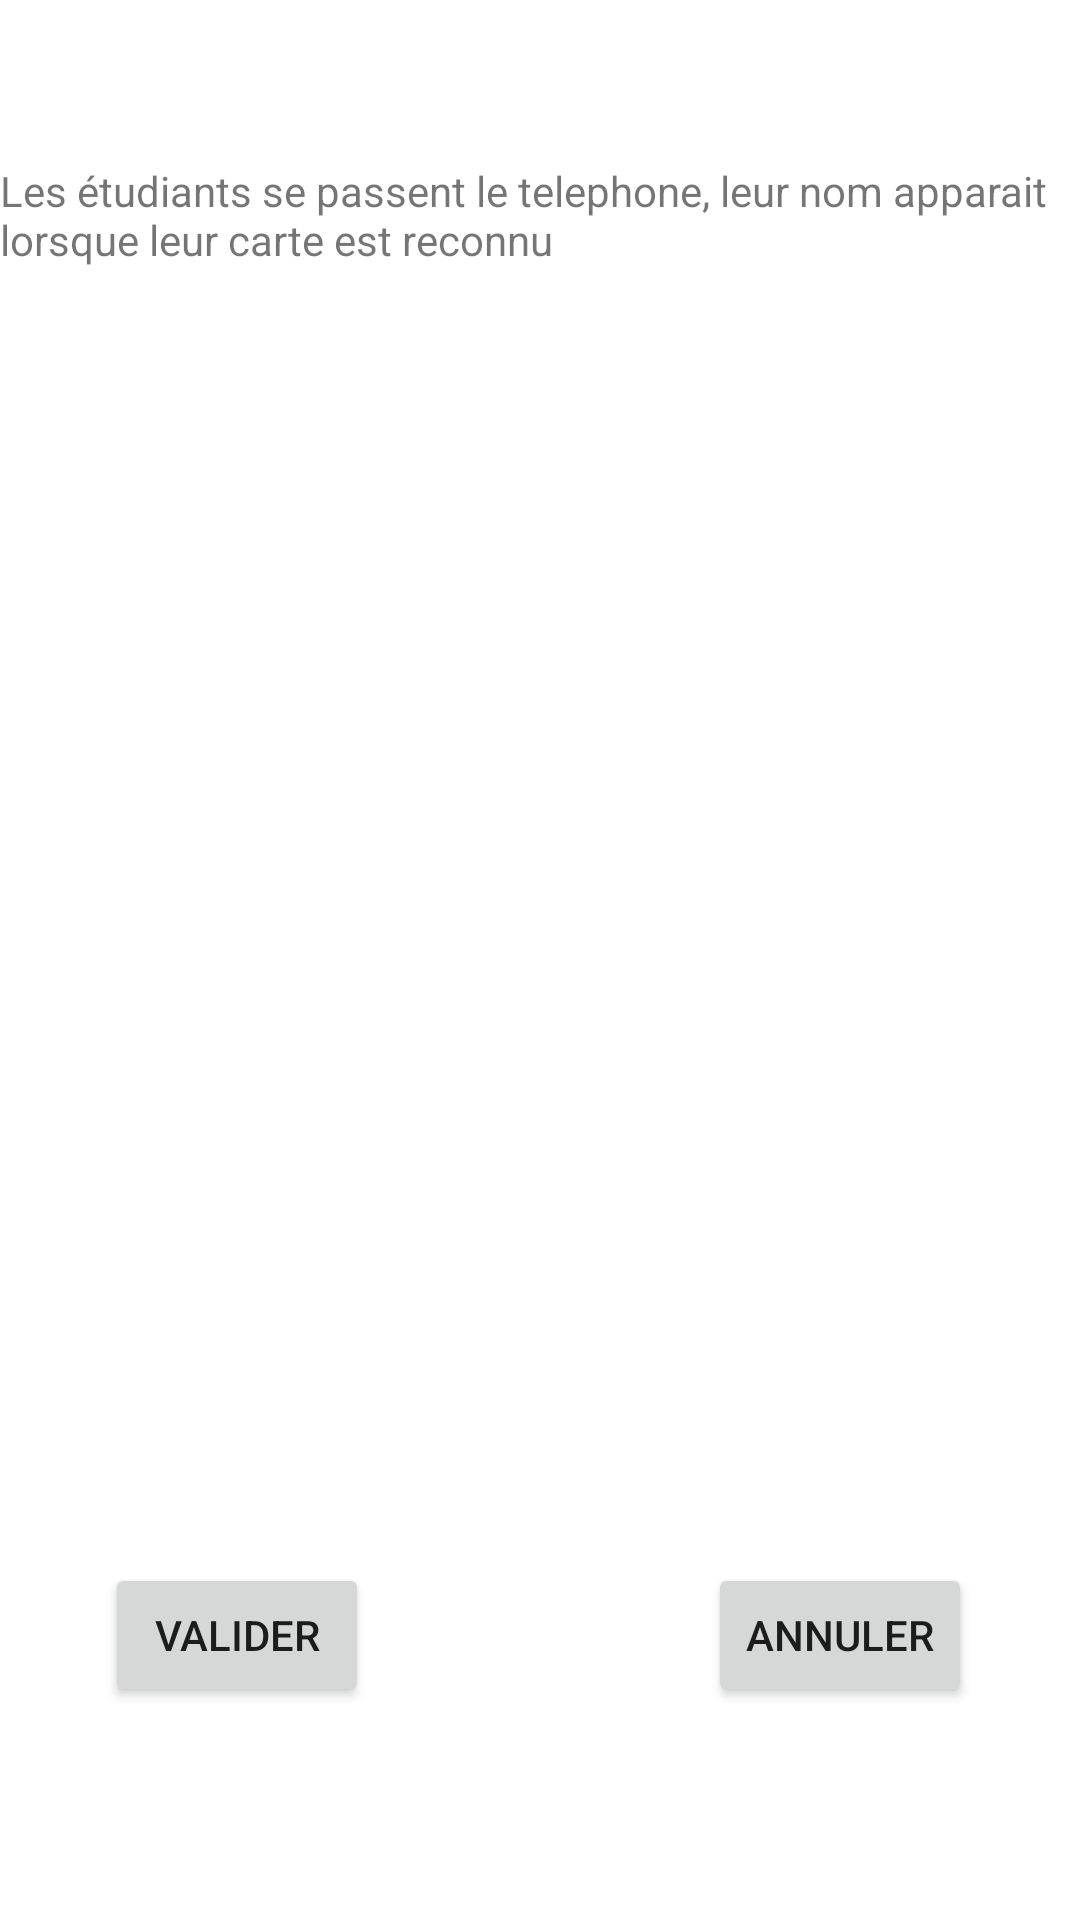

Write the Android layout XML for this screen, with the resource values it uses.
<!-- AndroidManifest.xml: fallback theme Theme.MaterialComponents.DayNight.NoActionBar -->
<!-- res/layout/activity_appel.xml -->
<?xml version="1.0" encoding="utf-8"?>
<android.support.constraint.ConstraintLayout xmlns:android="http://schemas.android.com/apk/res/android"
    xmlns:app="http://schemas.android.com/apk/res-auto"
    xmlns:tools="http://schemas.android.com/tools"
    android:layout_width="match_parent"
    android:layout_height="match_parent"
    tools:context=".AppelActivity">

    <TextView
        android:id="@+id/textView"
        android:layout_width="wrap_content"
        android:layout_height="wrap_content"
        android:layout_marginTop="54dp"
        android:text="Les étudiants se passent le telephone, leur nom apparait lorsque leur carte est reconnu "
        app:layout_constraintStart_toStartOf="parent"
        app:layout_constraintTop_toTopOf="parent"
        />

    <Button
        android:id="@+id/validerButton"
        android:layout_width="wrap_content"
        android:layout_height="wrap_content"
        android:layout_marginStart="35dp"
        android:layout_marginLeft="35dp"
        android:text="Valider"
        app:layout_constraintBottom_toBottomOf="@+id/annulerButton"
        app:layout_constraintStart_toStartOf="parent"
        app:layout_constraintTop_toTopOf="@+id/annulerButton" />

    <Button
        android:id="@+id/annulerButton"
        android:layout_width="wrap_content"
        android:layout_height="wrap_content"
        android:layout_marginEnd="36dp"
        android:layout_marginRight="36dp"
        android:layout_marginBottom="71dp"
        android:text="Annuler"
        app:layout_constraintBottom_toBottomOf="parent"
        app:layout_constraintEnd_toEndOf="parent" />
</android.support.constraint.ConstraintLayout>
<!-- resources referenced by this layout -->
<resources>

</resources>
